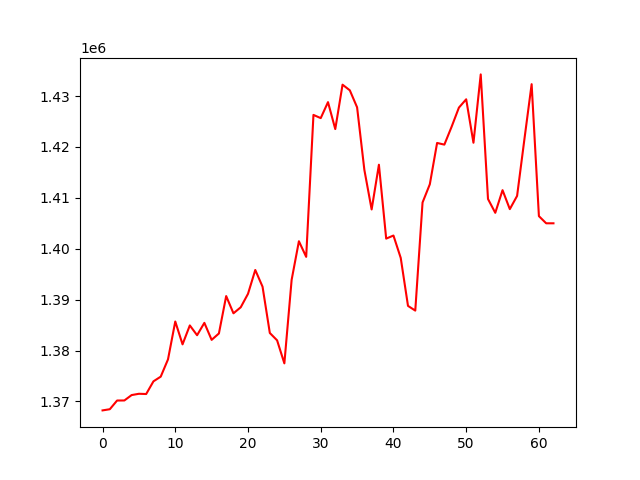

Data behind this chart, as committed beside it:
, 0
0, 1368243
1, 1368475
2, 1370184
3, 1370194
4, 1371254
5, 1371507
6, 1371460
7, 1373953
8, 1374875
9, 1378267
10, 1385706
11, 1381217
12, 1384937
13, 1383014
14, 1385443
15, 1382101
16, 1383358
17, 1390705
18, 1387315
19, 1388502
20, 1391146
21, 1395829
22, 1392545
23, 1383454
24, 1382009
25, 1377483
26, 1393895
27, 1401478
28, 1398409
29, 1426297
30, 1425666
31, 1428805
32, 1423510
33, 1432234
34, 1431128
35, 1427787
36, 1415500
37, 1407718
38, 1416510
39, 1401995
40, 1402596
41, 1398205
42, 1388774
43, 1387850
44, 1409089
45, 1412667
46, 1420785
47, 1420460
48, 1423979
49, 1427730
50, 1429364
51, 1420829
52, 1434255
53, 1409778
54, 1407061
55, 1411511
56, 1407787
57, 1410382
58, 1421455
59, 1432335
... 3 more rows
